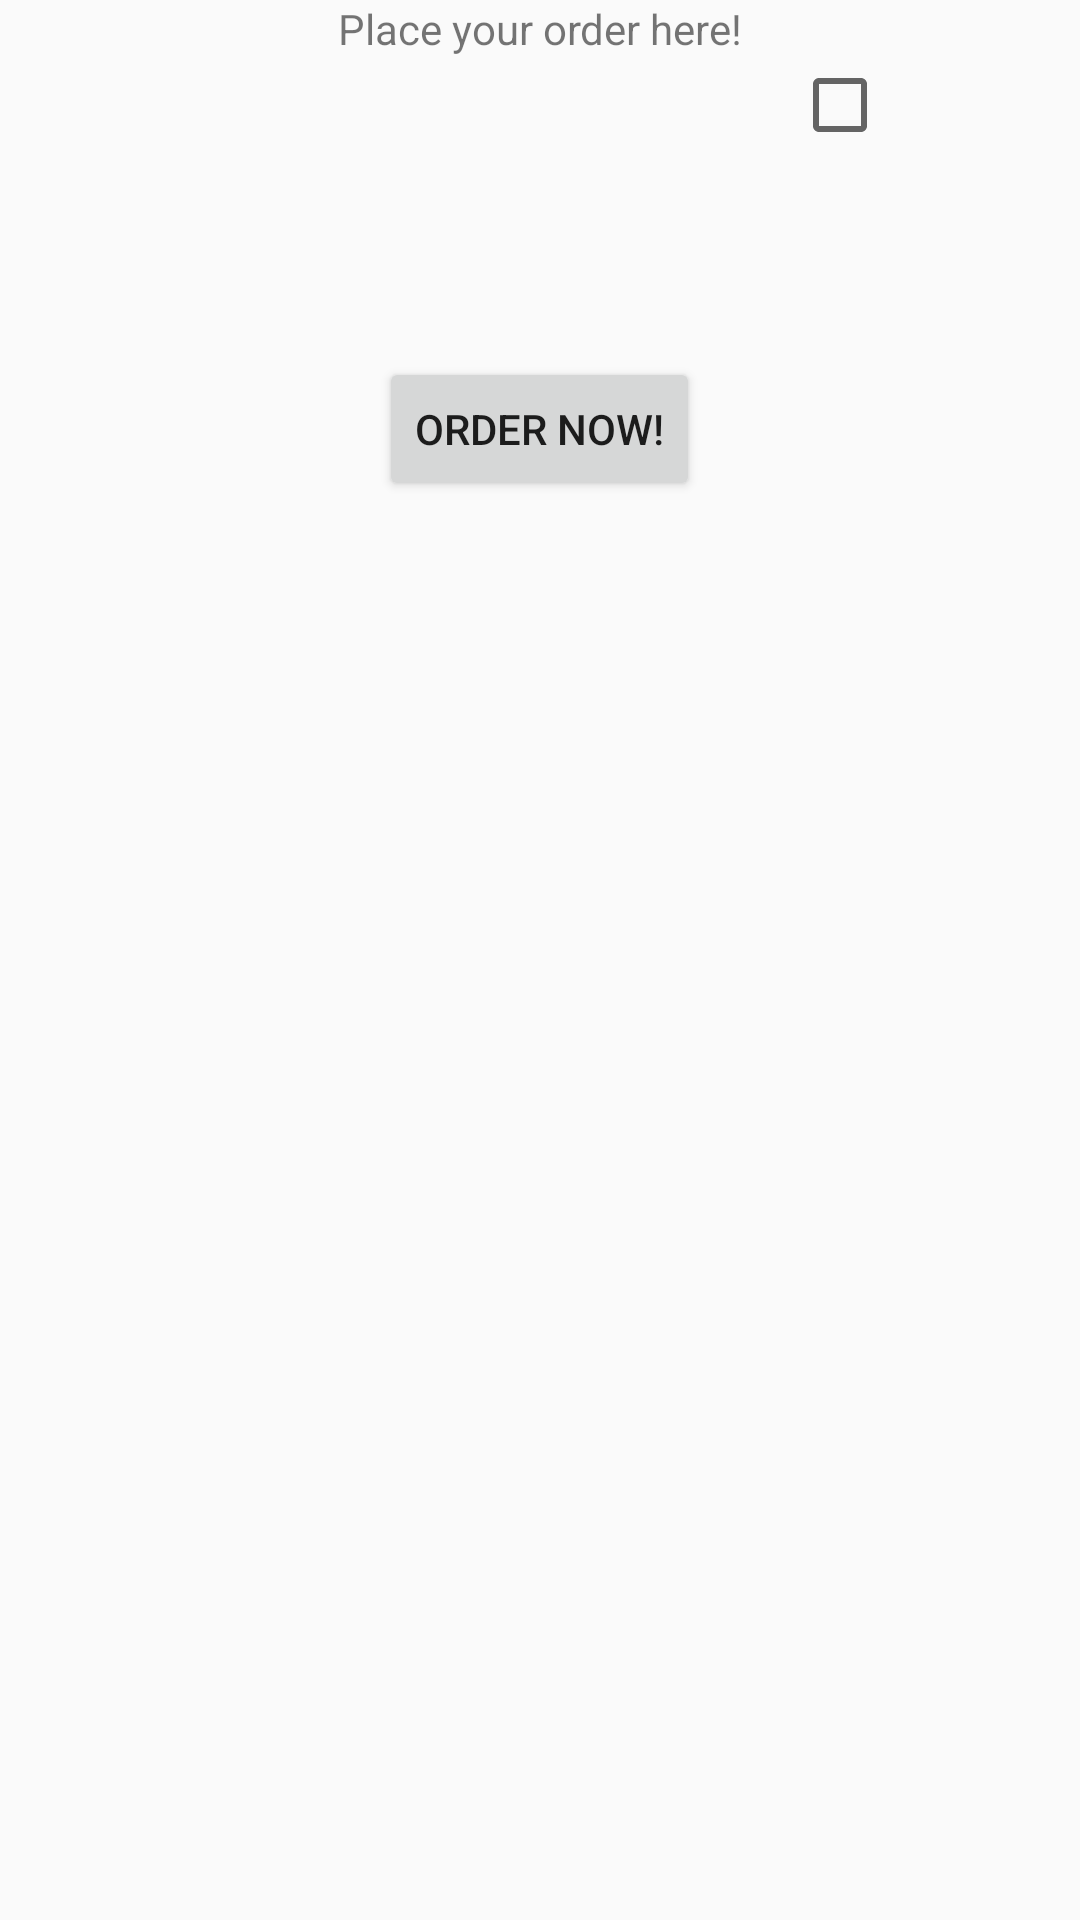

This screen was rendered from an Android layout file. Write that file and the resources it references.
<!-- AndroidManifest.xml: application theme AppTheme -->
<!-- res/layout/fragment_order.xml -->
<?xml version="1.0" encoding="utf-8"?>
<LinearLayout
    xmlns:android="http://schemas.android.com/apk/res/android"
    android:orientation="vertical"
    android:layout_width="match_parent"
    android:layout_height="match_parent"
    xmlns:tools="http://schemas.android.com/tools"
    tools:context=".MainActivity$OrderFragment" >

    <TextView
        android:layout_width="wrap_content"
        android:layout_height="wrap_content"
        android:text="Place your order here!"
        android:id="@+id/textView_order"
        android:layout_gravity="center_horizontal" />


    <LinearLayout
        android:orientation="vertical"
        android:layout_width="wrap_content"
        android:layout_height="wrap_content"
        android:layout_gravity="center_horizontal">

        <LinearLayout
            android:orientation="horizontal"
            android:layout_width="wrap_content"
            android:layout_height="wrap_content">

            <ImageView
                android:layout_width="200dp"
                android:layout_height="100dp"
                android:id="@+id/imageView_food_sandwiches"
                android:layout_gravity="center_horizontal" />

            <CheckBox
                android:layout_width="wrap_content"
                android:layout_height="wrap_content"
                android:text=""
                android:id="@+id/checkBox_food_sandwiches"
                android:layout_gravity="center_horizontal" />
            </LinearLayout>
        </LinearLayout>

    <Button
        android:layout_width="wrap_content"
        android:layout_height="wrap_content"
        android:text="Order Now!"
        android:id="@+id/button_order"
        android:layout_gravity="center_horizontal" />

</LinearLayout>
<!-- resources referenced by this layout -->
<resources>
  <style name="AppTheme" parent="Theme.AppCompat.Light.DarkActionBar">
          
      </style>
</resources>
